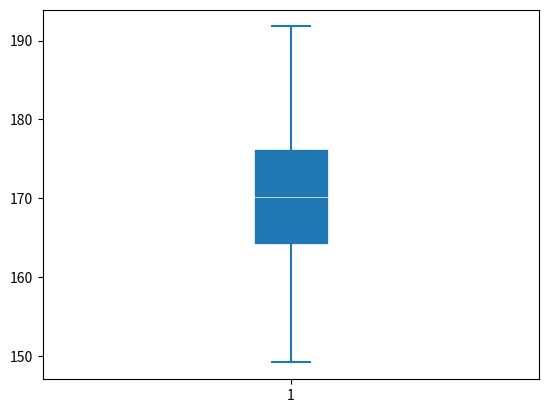

Source code (Python):
import matplotlib.pyplot as plt
import numpy as np


heights_in_centimeters = np.random.normal(170, 8.5, 200)

plt.boxplot(heights_in_centimeters, patch_artist=True,
                showmeans=False, showfliers=False,
                medianprops={"color": "white", "linewidth": 0.5},
                boxprops={"facecolor": "C0", "edgecolor": "white", "linewidth": 0.5},
                whiskerprops={"color": "C0", "linewidth": 1.5},
                capprops={"color": "C0", "linewidth": 1.5}) # some alignment and color code i got from matplotlib documentation to make it blue
plt.show()